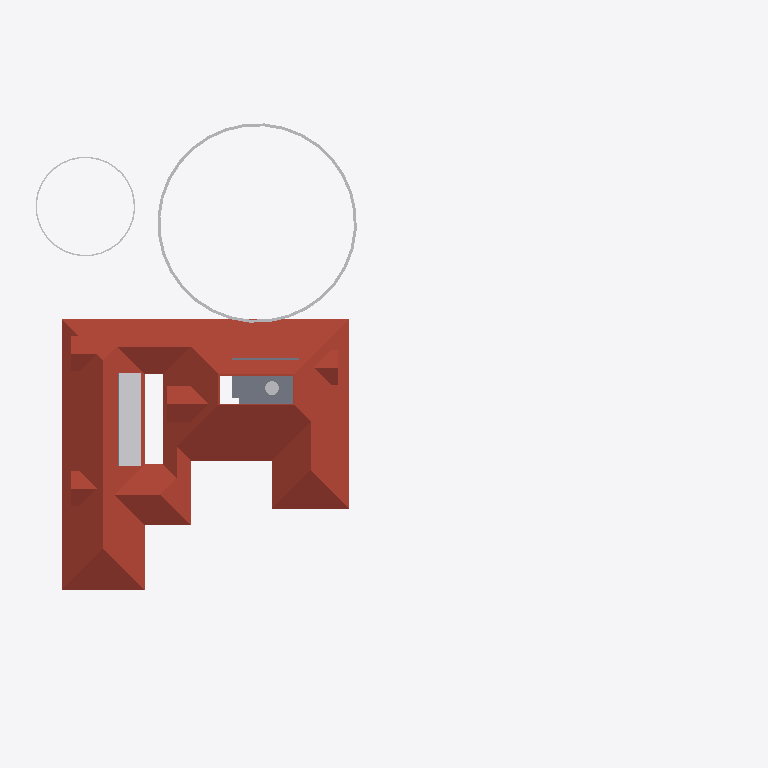
Plan cut of the same IFC building model at storey 'FFtop' (level 5.70 m, cut at 7.10 m), seen from above with north up, elements coloured by IFC class: 11 other elements (light grey), 5 roofs (red-brown), 1 slab (grey). Cut surfaces are drawn darker.
Extent 61.5 m × 45.0 m × 17.5 m (x, y, z). Storeys (5): 00 at 0.00 m; GF at 0.45 m; GF Lintel at 2.10 m; FF at 3.45 m; FFtop at 5.70 m. Elements (462): 113 IfcBeam, 81 IfcWall, 47 IfcColumn, 40 IfcFurniture, 32 IfcWindow, 30 IfcGeographicElement, 27 IfcDoor, 16 IfcFurnishingElement, 16 IfcSanitaryTerminal, 16 IfcSlab, 10 IfcSolarDevice, 7 IfcUnitaryEquipment.

HEADER;
FILE_DESCRIPTION(('ViewDefinition[DesignTransferView]'),'2;1');
FILE_NAME('Sreekesh.ifc','2025-01-19T08:29:12+05:30',(),(),'IfcOpenShell 0.8.0','Bonsai 0.8.0','Nobody');
FILE_SCHEMA(('IFC4X3'));
ENDSEC;
DATA;
#1=IFCPROJECT('0aPvmvJuf5owphcfiKWAsN',$,'My Project',$,$,$,$,(#14,#26),#9);
#30=IFCSITE('3jTVXq97zE2OZTfzZH9iYT',$,'My Site',$,$,#53,$,$,$,$,$,$,$,$);
#211744=IFCSITE('2pH2ecD1v9bgK8psTEcl$_',$,'Site',$,$,#211760,#211754,$,$,$,$,$,$,$);
#36=IFCBUILDING('3Bt1MypEf4fuqFfshm9kTs',$,'My Building',$,$,#59,$,$,$,$,$,$);
#42=IFCBUILDINGSTOREY('3Yt8GBe1vE1Byt_$JKaQnQ',$,'GF',$,$,#7313,$,$,$,$);
#8023=IFCBUILDINGSTOREY('3LNq90aff4Xhn4xfthWyFx',$,'00',$,$,#8039,$,$,$,$);
#71986=IFCBUILDINGSTOREY('1ZF$IMkzjA5efl8XVVA8ry',$,'FFtop',$,$,#72046,$,$,$,$);
#72129=IFCBUILDINGSTOREY('1Nt2vvvNTB5u0X$NIke4ti',$,'GF Lintel',$,$,#72420,$,$,$,$);
#83382=IFCBUILDINGSTOREY('2do7yjy$r1eOSN7_GxsK9f',$,'FF',$,$,#83409,$,$,$,$);
#219017=IFCROOF('0lmwP9fcbFRgEiXilp5Z7v',$,'Roof',$,$,#219054,#219049,$,.HIP_ROOF.);
#158109=IFCGEOGRAPHICELEMENT('1ICn9VC11DLu$jSeyjW6na',$,'GeographicElement',$,$,#159277,#158141,$,$);
#219564=IFCSLAB('3MJkxlHa9Ayv5Szi0695pa',$,'Slab',$,$,#219599,#219578,$,$);
#219358=IFCROOF('2NvTBbesP9PgYEhMlxRBaG',$,'Roof',$,$,#219414,#219392,$,.GABLE_ROOF.);
#217997=IFCROOF('2hcpXsHbj3E8lTGOwf_Twb',$,'Roof',$,$,#218559,#218003,$,.GABLE_ROOF.);
#218560=IFCROOF('2C1nQ2OAXBdxxnXR0n9JKC',$,'Roof',$,$,#218716,#218594,$,.GABLE_ROOF.);
#218717=IFCROOF('1hzKHTNaL00O8K0DSnXvur',$,'Roof',$,$,#218864,#218751,$,.GABLE_ROOF.);
#158156=IFCGEOGRAPHICELEMENT('2JlHSkVhjCZPlJyc1W8A6K',$,'GeographicElement',$,$,#159282,#158188,$,$);
#106524=IFCSOLARDEVICE('3S6vjv$5jE1uGxlQ_RICMy',$,'SolarDevice',$,$,#120309,#106556,$,$);
#106579=IFCSOLARDEVICE('1xWH0eIEnB$BgsSW0yRufF',$,'SolarDevice',$,$,#120319,#106596,$,$);
#106615=IFCSOLARDEVICE('0CbIHREHr2w9gh5lx0_n0D',$,'SolarDevice',$,$,#120329,#106632,$,$);
#106651=IFCSOLARDEVICE('3GkHrXcpz9luFJaFckT4XJ',$,'SolarDevice',$,$,#120339,#106668,$,$);
#106669=IFCSOLARDEVICE('3CH4PS5oz4_xvHOpIILxvJ',$,'SolarDevice',$,$,#120344,#106686,$,$);
#106561=IFCSOLARDEVICE('2N7C3uFTr0ovBcfJ26O6Lk',$,'SolarDevice',$,$,#120314,#106578,$,$);
#106597=IFCSOLARDEVICE('1JeFrLyoz5IhCtXWc_EtwE',$,'SolarDevice',$,$,#120324,#106614,$,$);
#106633=IFCSOLARDEVICE('3nYAYQFdT0Hu3774nkbnMA',$,'SolarDevice',$,$,#120334,#106650,$,$);
#107941=IFCTANK('2cN9Lf$sT3KBiodaXpFIbN',$,'Tank',$,$,#108247,#107973,$,$);
ENDSEC;
